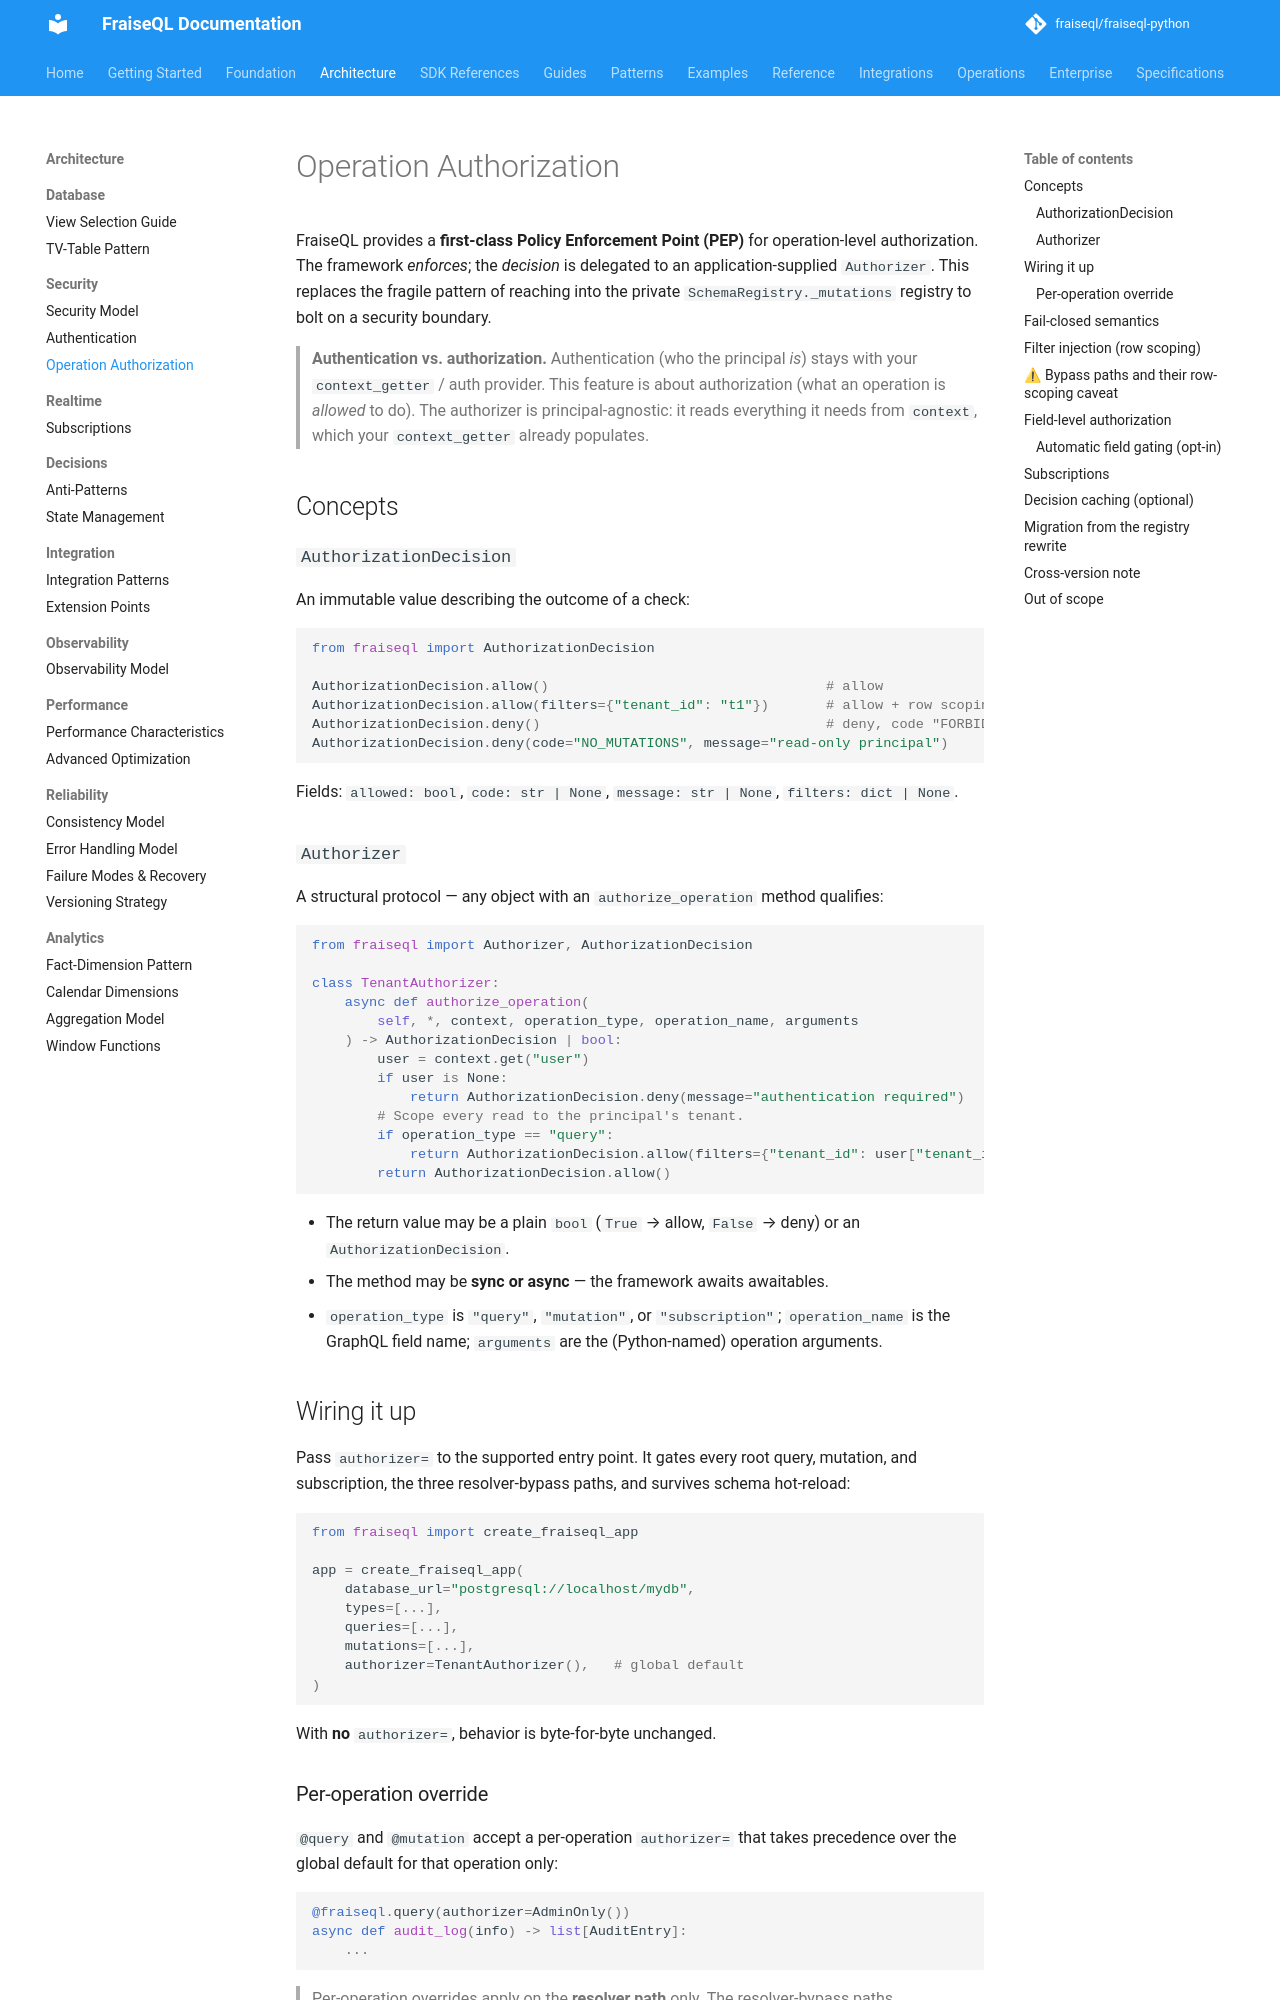

repository: fraiseql/fraiseql-python · page: security/authorization/index.html · generator: mkdocs

# Operation Authorization

FraiseQL provides a **first-class Policy Enforcement Point (PEP)** for operation-level
authorization. The framework *enforces*; the *decision* is delegated to an application-supplied
`Authorizer`. This replaces the fragile pattern of reaching into the private
`SchemaRegistry._mutations` registry to bolt on a security boundary.

> **Authentication vs. authorization.** Authentication (who the principal *is*) stays with
> your `context_getter` / auth provider. This feature is about authorization (what an operation
> is *allowed* to do). The authorizer is principal-agnostic: it reads everything it needs from
> `context`, which your `context_getter` already populates.

## Concepts

### `AuthorizationDecision`

An immutable value describing the outcome of a check:

```python
from fraiseql import AuthorizationDecision

AuthorizationDecision.allow()                                  # allow
AuthorizationDecision.allow(filters={"tenant_id": "t1"})       # allow + row scoping
AuthorizationDecision.deny()                                   # deny, code "FORBIDDEN"
AuthorizationDecision.deny(code="NO_MUTATIONS", message="read-only principal")
```

Fields: `allowed: bool`, `code: str | None`, `message: str | None`, `filters: dict | None`.

### `Authorizer`

A structural protocol — any object with an `authorize_operation` method qualifies:

```python
from fraiseql import Authorizer, AuthorizationDecision

class TenantAuthorizer:
    async def authorize_operation(
        self, *, context, operation_type, operation_name, arguments
    ) -> AuthorizationDecision | bool:
        user = context.get("user")
        if user is None:
            return AuthorizationDecision.deny(message="authentication required")
        # Scope every read to the principal's tenant.
        if operation_type == "query":
            return AuthorizationDecision.allow(filters={"tenant_id": user["tenant_id"]})
        return AuthorizationDecision.allow()
```

- The return value may be a plain `bool` (`True` → allow, `False` → deny) or an
  `AuthorizationDecision`.
- The method may be **sync or async** — the framework awaits awaitables.
- `operation_type` is `"query"`, `"mutation"`, or `"subscription"`; `operation_name` is the
  GraphQL field name; `arguments` are the (Python-named) operation arguments.

## Wiring it up

Pass `authorizer=` to the supported entry point. It gates every root query, mutation, and
subscription, the three resolver-bypass paths, and survives schema hot-reload:

```python
from fraiseql import create_fraiseql_app

app = create_fraiseql_app(
    database_url="postgresql://localhost/mydb",
    types=[...],
    queries=[...],
    mutations=[...],
    authorizer=TenantAuthorizer(),   # global default
)
```

With **no** `authorizer=`, behavior is byte-for-byte unchanged.

### Per-operation override

`@query` and `@mutation` accept a per-operation `authorizer=` that takes precedence over the
global default for that operation only:

```python
@fraiseql.query(authorizer=AdminOnly())
async def audit_log(info) -> list[AuditEntry]:
    ...
```

> Per-operation overrides apply on the **resolver path** only. The resolver-bypass paths
> (TurboRouter, `/graphql/rust`, APQ cache hits) consult the **global default** authorizer.

## Fail-closed semantics

Enforcement is fail-closed by construction, in a single helper every path shares:

- An authorizer that **raises** denies the operation — it never falls through to "allow".
- The raw exception is logged but **never** surfaced to the client (no internal leakage).
- A deny becomes a `GraphQLError` with `extensions={"code": ...}` and a safe message.
- An authorizer may raise its own `GraphQLError` to surface a custom error unchanged.
